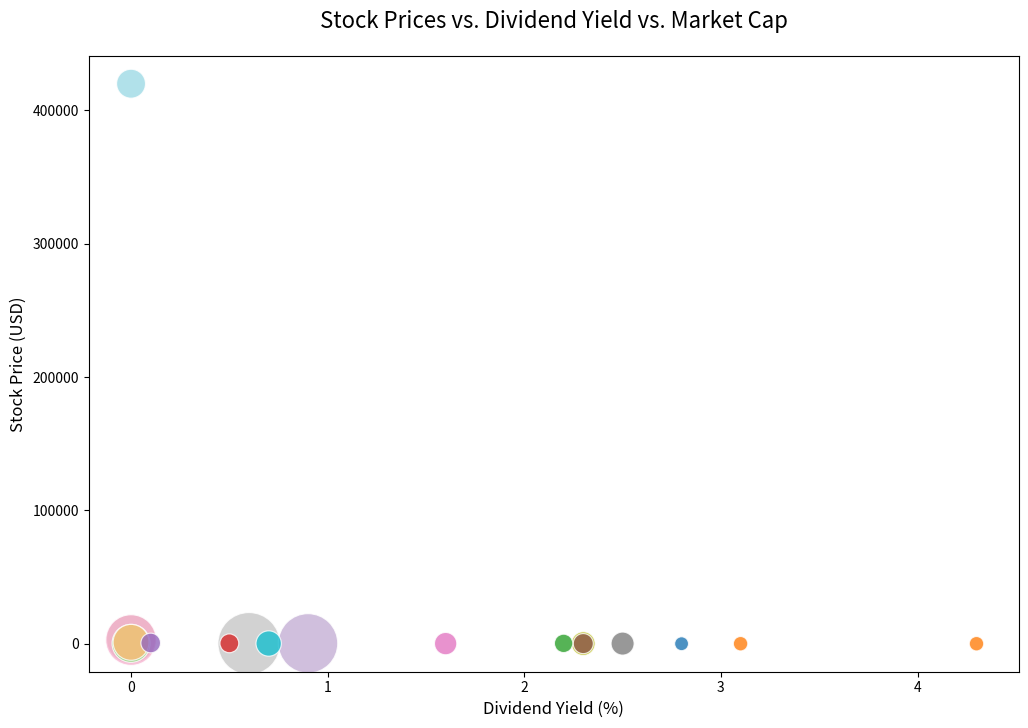

Source code (Python):

import pandas as pd
import seaborn as sns
import matplotlib.pyplot as plt

# Create a DataFrame from the data table
data = {
    'Company': ['Apple', 'Microsoft', 'Amazon', 'Google', 'Facebook', 'Tesla', 'Berkshire Hathaway', 'Visa', 'JPMorgan Chase', 
                'Johnson & Johnson', 'Walmart', 'Procter & Gamble', 'NVIDIA', 'Mastercard', 'Home Depot', 'Intel', 'Verizon', 'Coca-Cola'],
    'Dividend Yield (%)': [0.6, 0.9, 0, 0, 0, 0, 0, 0.7, 2.3, 2.5, 1.6, 2.3, 0.1, 0.5, 2.2, 2.8, 4.3, 3.1],
    'Stock Price (USD)': [150, 300, 3500, 2800, 325, 1100, 420000, 210, 150, 160, 140, 140, 600, 360, 310, 55, 58, 61],
    'Market Cap (Billion USD)': [2500, 2300, 1600, 1700, 1000, 900, 620, 500, 450, 430, 410, 350, 340, 320, 310, 220, 230, 230]
}

df = pd.DataFrame(data)

# Plotting the bubble chart with customized colors and sizes
plt.figure(figsize=(12, 8))
bubble_chart = sns.scatterplot(
    data=df,
    x="Dividend Yield (%)",
    y="Stock Price (USD)",
    size="Market Cap (Billion USD)",
    sizes=(100, 2000),
    hue="Market Cap (Billion USD)",
    palette=["#1f77b4", "#ff7f0e", "#2ca02c", "#d62728", "#9467bd", "#8c564b", "#e377c2", "#7f7f7f",
             "#bcbd22", "#17becf", "#9edae5", "#ffbb78", "#98df8a", "#c49c94", "#f7b6d2", "#c5b0d5", "#c7c7c7", "#dbdb8d"],
    alpha=0.8,
    legend=False
)

bubble_chart.set_title("Stock Prices vs. Dividend Yield vs. Market Cap", fontsize=16, pad=20)
bubble_chart.set_xlabel("Dividend Yield (%)", fontsize=12)
bubble_chart.set_ylabel("Stock Price (USD)", fontsize=12)

plt.show()
